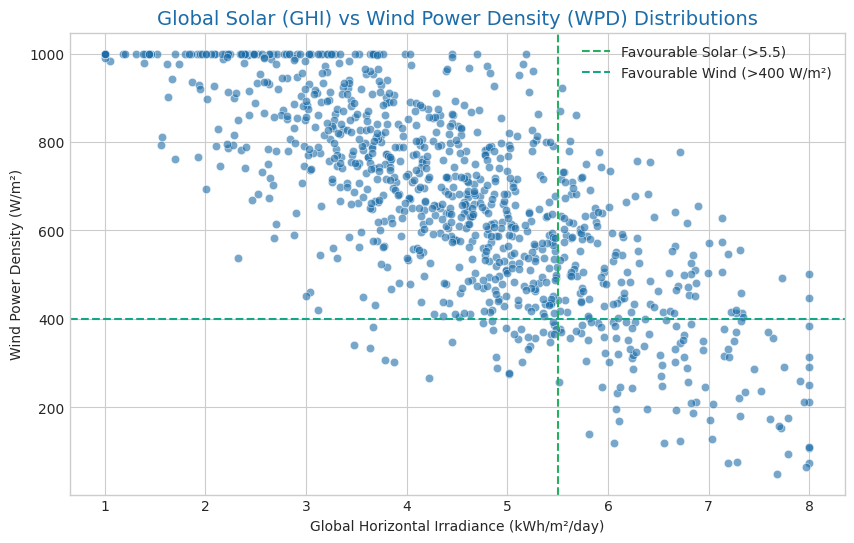

The matplotlib source for this figure:
import numpy as np
import pandas as pd
import matplotlib.pyplot as plt
import seaborn as sns

# Set aesthetic styling matching RenewSense theme
plt.style.use('seaborn-v0_8-whitegrid')
plt.rcParams['figure.figsize'] = [10, 6]
plt.rcParams['font.sans-serif'] = 'Source Sans Pro'

np.random.seed(42)
n_points = 1000

# GHI ranges from 1.0 (polar) to 7.8 (tropics/deserts)
ghi = np.random.normal(loc=4.5, scale=1.5, size=n_points)
ghi = np.clip(ghi, 1.0, 8.0)

# Wind Power Density ranges from 50 to 1000 W/m²
# Often, wind potential is inversely proportional to peak solar zones (e.g. desert calms)
wpd = 1200 - (ghi * 120) + np.random.normal(loc=0, scale=150, size=n_points)
wpd = np.clip(wpd, 50, 1000)

df = pd.DataFrame({
    'GHI_kWh_m2_day': ghi,
    'Wind_PD_Wm2': wpd
})
df.head()

plt.figure(figsize=(10, 6))
sns.scatterplot(data=df, x='GHI_kWh_m2_day', y='Wind_PD_Wm2', alpha=0.6, color='#1B6CA8')
plt.title('Global Solar (GHI) vs Wind Power Density (WPD) Distributions', fontsize=14, color='#1B6CA8')
plt.xlabel('Global Horizontal Irradiance (kWh/m²/day)')
plt.ylabel('Wind Power Density (W/m²)')
plt.axvline(x=5.5, color='#27AE60', linestyle='--', label='Favourable Solar (>5.5)')
plt.axhline(y=400, color='#17A589', linestyle='--', label='Favourable Wind (>400 W/m²)')
plt.legend()
plt.show()
